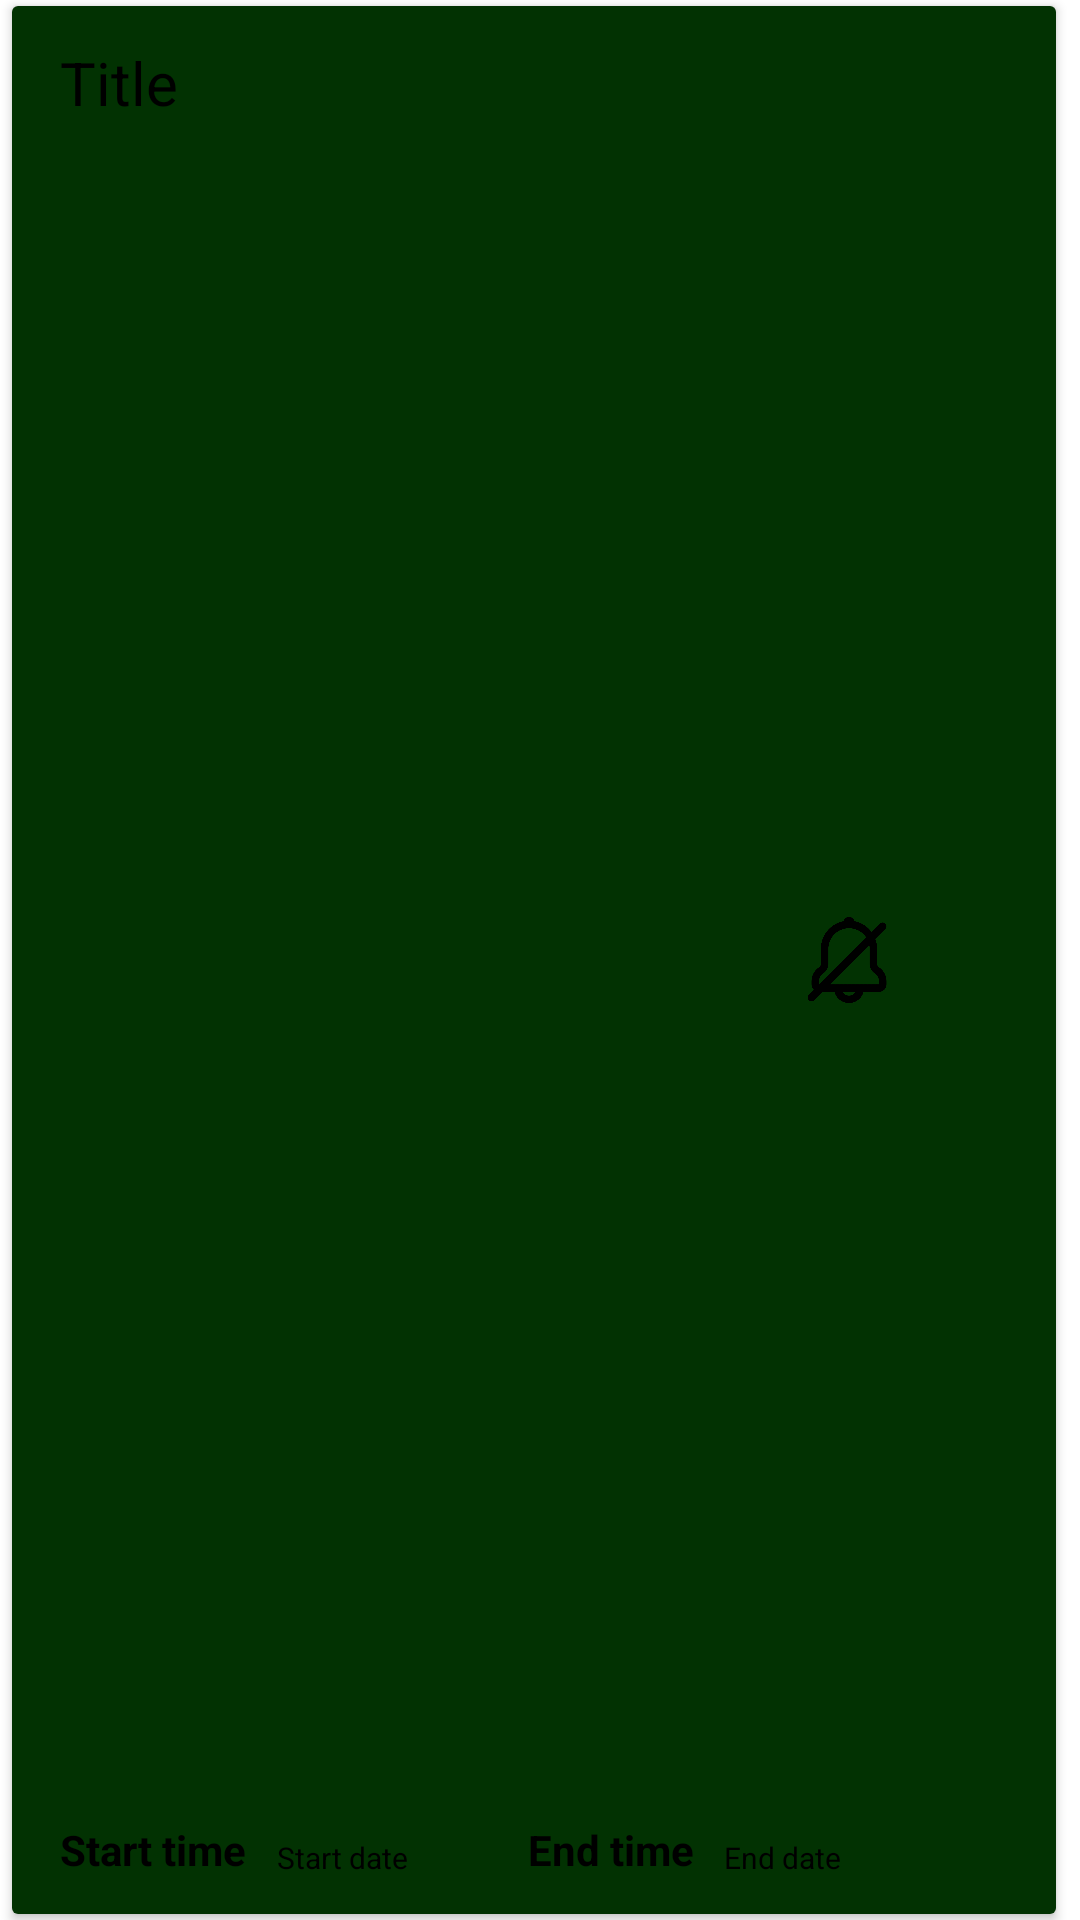

The Android layout XML behind this screen, and the referenced resources:
<!-- AndroidManifest.xml: application theme Theme.Kaledarz -->
<!-- res/layout/my_row.xml -->
<?xml version="1.0" encoding="utf-8"?>
<androidx.constraintlayout.widget.ConstraintLayout xmlns:android="http://schemas.android.com/apk/res/android"
    xmlns:app="http://schemas.android.com/apk/res-auto"
    xmlns:tools="http://schemas.android.com/tools"
    android:layout_width="match_parent"
    android:layout_height="80dp">

    <LinearLayout
        android:layout_width="match_parent"
        android:layout_height="match_parent"
        android:orientation="vertical"
        app:layout_constraintTop_toTopOf="parent"
        tools:layout_editor_absoluteX="16dp">

        <androidx.cardview.widget.CardView
            android:layout_width="match_parent"
            android:layout_height="match_parent"
            android:layout_marginBottom="2dp"
            android:layout_marginTop="2dp"
            android:layout_marginEnd="8dp"
            android:layout_marginStart="4dp">


            <androidx.constraintlayout.widget.ConstraintLayout
                android:id="@+id/mainLayout"
                android:layout_width="match_parent"
                android:layout_height="match_parent"
                android:background="@color/rowColor"
                android:padding="12dp">

                <TextView
                    android:id="@+id/time_end"
                    android:layout_width="wrap_content"
                    android:layout_height="wrap_content"
                    android:layout_marginStart="160dp"
                    android:layout_marginBottom="0dp"
                    android:text="@string/end_time"
                    android:textSize="14sp"
                    android:textStyle="bold"
                    android:textColor="@color/defaultTextColor"
                    app:layout_constraintStart_toStartOf="parent"
                    app:layout_constraintBottom_toBottomOf="parent" />

                <TextView
                    android:id="@+id/date_end"
                    android:layout_width="wrap_content"
                    android:layout_height="wrap_content"
                    android:layout_marginStart="10dp"
                    android:layout_marginBottom="0dp"
                    android:textColor="@color/defaultTextColor"
                    android:text="@string/end_date"
                    android:textSize="10sp"
                    app:layout_constraintStart_toEndOf="@+id/time_end"
                    app:layout_constraintBottom_toBottomOf="parent" />

                <TextView
                    android:id="@+id/time_start"
                    android:layout_width="wrap_content"
                    android:layout_height="wrap_content"
                    android:layout_marginStart="4dp"
                    android:layout_marginBottom="0dp"
                    android:textColor="@color/defaultTextColor"
                    android:text="@string/start_time"
                    android:textSize="14sp"
                    android:textStyle="bold"
                    app:layout_constraintStart_toStartOf="parent"
                    app:layout_constraintBottom_toBottomOf="parent" />

                <TextView
                    android:id="@+id/date_start"
                    android:layout_width="wrap_content"
                    android:layout_height="wrap_content"
                    android:layout_marginStart="10dp"
                    android:layout_marginBottom="0dp"
                    android:textColor="@color/defaultTextColor"
                    android:text="@string/start_date"
                    android:textSize="10sp"
                    app:layout_constraintStart_toEndOf="@+id/time_start"
                    app:layout_constraintBottom_toBottomOf="parent" />

                <TextView
                    android:id="@+id/content_1"
                    android:layout_width="300dp"
                    android:layout_height="wrap_content"
                    android:layout_marginTop="0dp"
                    android:layout_marginStart="4dp"
                    android:textColor="@color/defaultTextColor"
                    android:text="@string/title"
                    android:textSize="20sp"
                    app:layout_constraintHorizontal_bias="0.0"
                    app:layout_constraintStart_toStartOf="parent"
                    app:layout_constraintTop_toTopOf="parent" />

                <ImageView
                    android:id="@+id/imageDone"
                    android:layout_width="30dp"
                    android:layout_height="30dp"
                    android:layout_marginEnd="6dp"
                    app:layout_constraintEnd_toEndOf="parent"
                    app:layout_constraintBottom_toBottomOf="parent"
                    app:layout_constraintTop_toTopOf="parent"
                    app:srcCompat="@drawable/image_round_late" />

                <ImageView
                    android:id="@+id/imageMute"
                    android:layout_width="30dp"
                    android:layout_height="30dp"
                    android:layout_marginEnd="6dp"
                    app:layout_constraintEnd_toStartOf="@id/imageDone"
                    app:layout_constraintBottom_toBottomOf="parent"
                    app:layout_constraintTop_toTopOf="parent"
                    app:srcCompat="@drawable/mute" />


            </androidx.constraintlayout.widget.ConstraintLayout>
        </androidx.cardview.widget.CardView>
    </LinearLayout>
</androidx.constraintlayout.widget.ConstraintLayout>
<!-- resources referenced by this layout -->
<resources>
  <color name="defaultTextColor">#000000</color>
  <color name="rowColor">@color/green_700</color>
  <!-- drawable image_round_late (drawable) -->
  <?xml version="1.0" encoding="utf-8"?>
  <shape xmlns:android="http://schemas.android.com/apk/res/android">
      <solid android:color="@color/past" />
      <corners android:radius="50dp" />
  </shape>
  <!-- drawable mute: png bitmap (drawable, 6040 bytes) -->
  <string name="end_date">End date</string>
  <string name="end_time">End time</string>
  <string name="start_date">Start date</string>
  <string name="start_time">Start time</string>
  <string name="title">Title</string>
  <style name="Theme.Kaledarz" parent="Theme.MaterialComponents.DayNight.NoActionBar">
          
          <item name="colorPrimary">@color/green_500</item>
          <item name="colorPrimaryVariant">@color/green_700</item>
          <item name="colorOnPrimary">@color/white</item>
          
          <item name="colorSecondary">@color/green_250</item>
          <item name="colorOnSecondary">@color/black</item>
          
          <item name="android:statusBarColor" tools:targetApi="l">?attr/colorPrimaryVariant</item>
          
      </style>
  <color name="green_700">#023202</color>
  <color name="green_500">#0A8306</color>
  <color name="white">#FFFFFFFF</color>
  <color name="green_250">#0B9C01</color>
  <color name="black">#FF000000</color>
</resources>
